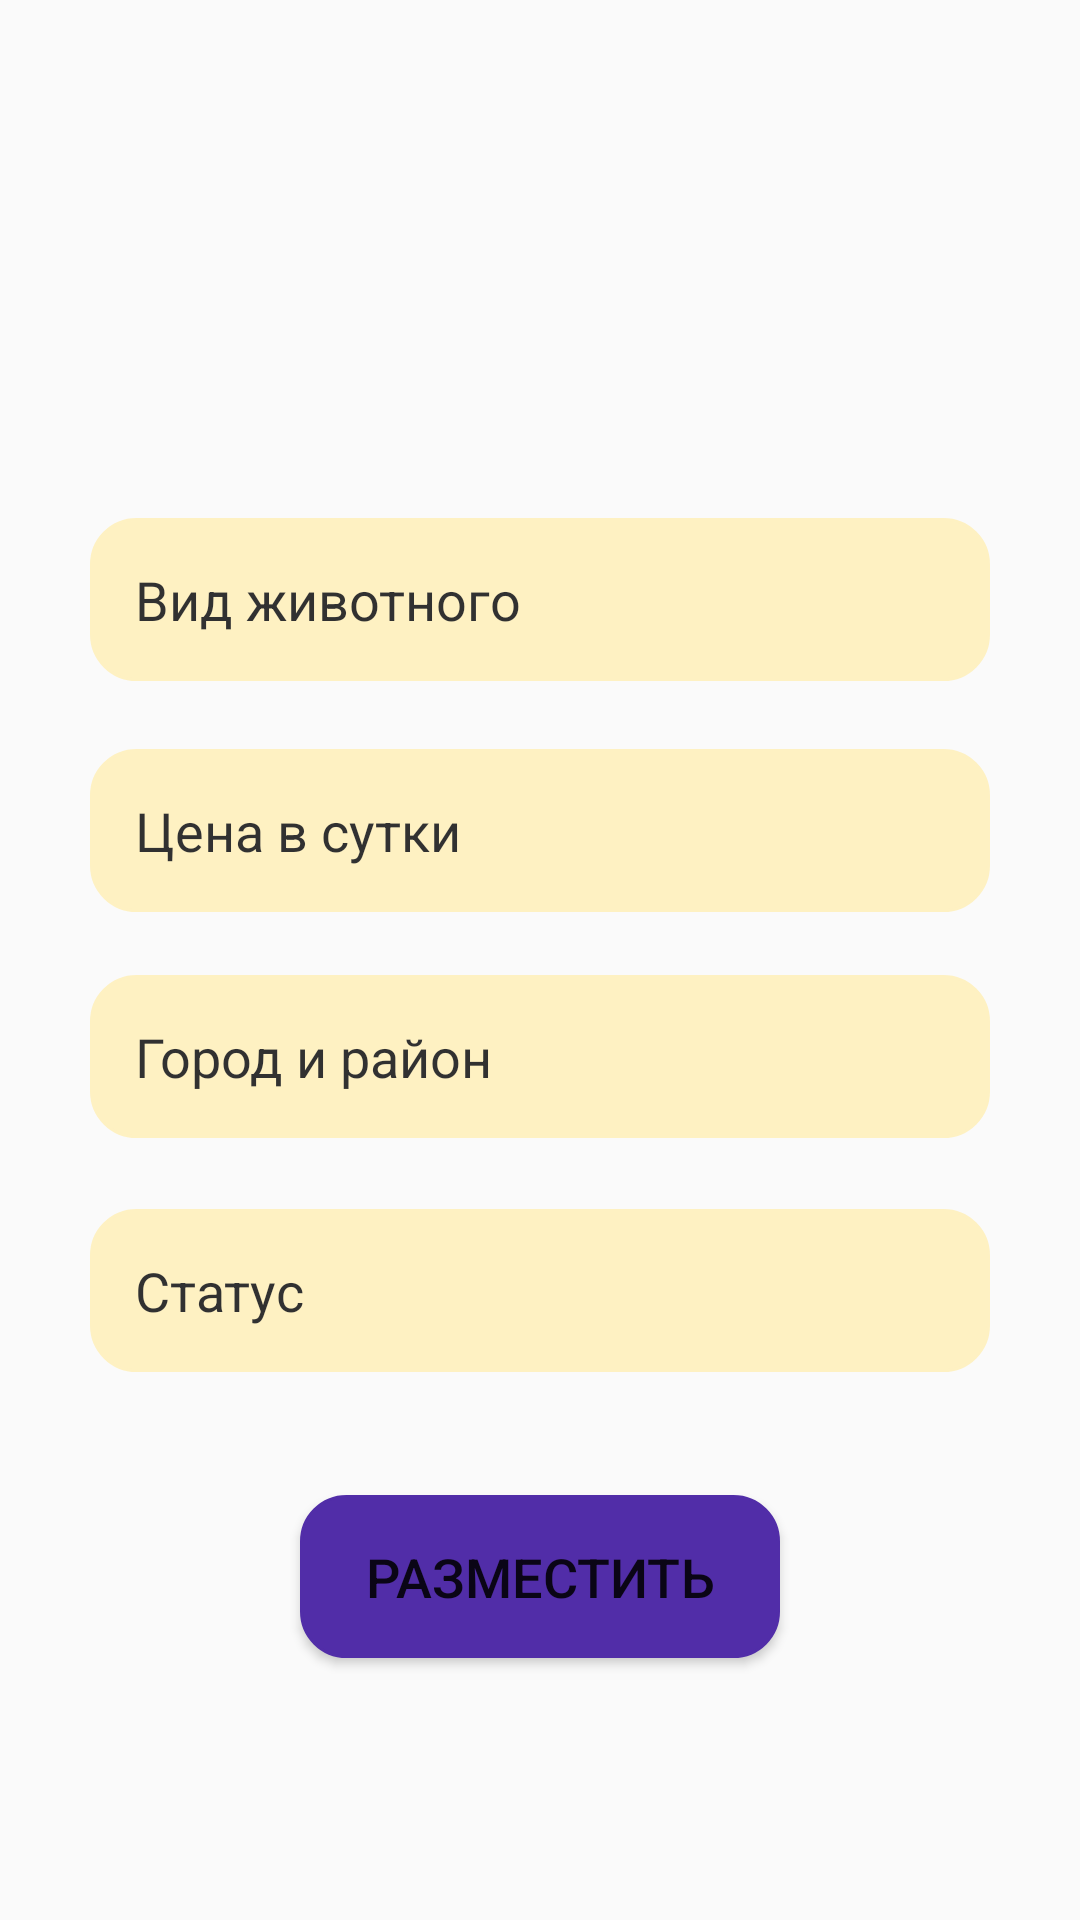

Here is an Android app screen rendered from its layout file. Give the layout XML and the strings, colors and styles it references.
<!-- AndroidManifest.xml: application theme Theme.MOBILE_PETLIKE -->
<!-- res/layout/activity_data.xml -->
<?xml version="1.0" encoding="utf-8"?>
<android.support.constraint.ConstraintLayout xmlns:android="http://schemas.android.com/apk/res/android"
    xmlns:app="http://schemas.android.com/apk/res-auto"
    xmlns:tools="http://schemas.android.com/tools"
    android:layout_width="match_parent"
    android:layout_height="match_parent"
    tools:context=".DataActivity">

    <EditText
        android:id="@+id/username5"
        android:layout_width="match_parent"
        android:layout_height="wrap_content"
        android:layout_marginStart="30dp"
        android:layout_marginLeft="30dp"
        android:layout_marginEnd="30dp"

        android:layout_marginRight="30dp"
        android:alpha="0.80"
        android:background="@drawable/textbox_radius"
        android:hint="Вид животного"
        android:padding="15dp"
        android:textColor="@color/black"
        android:textColorHint="@color/black"
        android:textSize="18sp"
        android:topLeftRadius="20dp"
        android:topRightRadius="20dp"
        app:layout_constraintBottom_toBottomOf="parent"
        app:layout_constraintEnd_toEndOf="parent"
        app:layout_constraintHorizontal_bias="0.0"
        app:layout_constraintStart_toStartOf="parent"
        app:layout_constraintTop_toTopOf="parent"
        app:layout_constraintVertical_bias="0.295"
        tools:ignore="MissingConstraints" />

    <EditText
        android:id="@+id/username6"
        android:layout_width="match_parent"
        android:layout_height="wrap_content"
        android:layout_marginStart="30dp"
        android:layout_marginLeft="30dp"
        android:layout_marginEnd="30dp"
        android:layout_marginRight="30dp"

        android:alpha="0.80"
        android:background="@drawable/textbox_radius"
        android:hint="Статус"
        android:padding="15dp"
        android:textColor="@color/black"
        android:textColorHint="@color/black"
        android:textSize="18sp"
        android:topLeftRadius="20dp"
        android:topRightRadius="20dp"
        app:layout_constraintBottom_toBottomOf="parent"
        app:layout_constraintEnd_toEndOf="parent"
        app:layout_constraintHorizontal_bias="0.0"
        app:layout_constraintStart_toStartOf="parent"
        app:layout_constraintTop_toBottomOf="@+id/username9"
        app:layout_constraintVertical_bias="0.115"
        tools:ignore="MissingConstraints" />

    <EditText
        android:id="@+id/username9"
        android:layout_width="match_parent"
        android:layout_height="wrap_content"
        android:layout_marginStart="30dp"
        android:layout_marginLeft="30dp"
        android:layout_marginEnd="30dp"
        android:layout_marginRight="30dp"

        android:alpha="0.80"
        android:background="@drawable/textbox_radius"
        android:hint="Город и район"
        android:padding="15dp"
        android:textColor="@color/black"
        android:textColorHint="@color/black"
        android:textSize="18sp"
        android:topLeftRadius="20dp"
        android:topRightRadius="20dp"
        app:layout_constraintBottom_toBottomOf="parent"
        app:layout_constraintEnd_toEndOf="parent"
        app:layout_constraintHorizontal_bias="0.0"
        app:layout_constraintStart_toStartOf="parent"
        app:layout_constraintTop_toBottomOf="@+id/username8"
        app:layout_constraintVertical_bias="0.074"
        tools:ignore="MissingConstraints" />

    <EditText
        android:id="@+id/username8"
        android:layout_width="match_parent"
        android:layout_height="wrap_content"
        android:layout_marginStart="30dp"
        android:layout_marginLeft="30dp"
        android:layout_marginEnd="30dp"
        android:layout_marginRight="30dp"

        android:alpha="0.80"
        android:background="@drawable/textbox_radius"
        android:hint="Цена в сутки"
        android:padding="15dp"
        android:textColor="@color/black"
        android:textColorHint="@color/black"
        android:textSize="18sp"
        android:topLeftRadius="20dp"
        android:topRightRadius="20dp"
        app:layout_constraintBottom_toBottomOf="parent"
        app:layout_constraintEnd_toEndOf="parent"
        app:layout_constraintHorizontal_bias="0.0"
        app:layout_constraintStart_toStartOf="parent"
        app:layout_constraintTop_toBottomOf="@+id/username5"
        app:layout_constraintVertical_bias="0.063"
        tools:ignore="MissingConstraints" />

    <Button
        android:id="@+id/button3"
        android:layout_width="0dp"
        android:layout_height="wrap_content"
        android:layout_marginStart="100dp"
        android:layout_marginLeft="100dp"
        android:layout_marginEnd="100dp"
        android:layout_marginRight="100dp"
        android:background="@drawable/textbox_radius"
        android:text="Разместить"
        android:textSize="18sp"
        app:backgroundTint="#512DA8"
        app:layout_constraintBottom_toBottomOf="parent"
        app:layout_constraintEnd_toEndOf="parent"
        app:layout_constraintHorizontal_bias="0.0"
        app:layout_constraintStart_toStartOf="parent"
        app:layout_constraintTop_toBottomOf="@+id/username6"
        app:layout_constraintVertical_bias="0.32" />

</android.support.constraint.ConstraintLayout>
<!-- resources referenced by this layout -->
<resources>
  <!-- drawable textbox_radius (drawable) -->
  <?xml version="1.0" encoding="utf-8"?>
  <shape xmlns:android="http://schemas.android.com/apk/res/android"
      android:shape="rectangle" >
  
      <corners android:radius="15dp" />
  
      <gradient
          android:angle="90"
          android:centerColor="#FFEFB5"
          android:endColor="#FFEFB5"
          android:startColor="#FFEFB5"
          android:type="linear" />
  
      <stroke
          android:width="1dp"
          android:color="#FFEFB5" />
  
      <padding
          android:bottom="15dp"
          android:left="15dp"
          android:right="15dp"
          android:top="15dp" />
  
  </shape>
  <style name="Theme.MOBILE_PETLIKE" parent="Theme.AppCompat.Light.NoActionBar">
          
          <item name="colorPrimary">@color/purple_500</item>
          <item name="colorPrimaryDark">@color/purple_700</item>
          <item name="colorAccent">@color/teal_200</item>
          
      </style>
  <!-- not gathered from this repository: default colours our renderer supplied (Android Studio template values) -->
  <color name="purple_500">#FF6200EE</color>
  <color name="purple_700">#FF3700B3</color>
  <color name="teal_200">#FF03DAC5</color>
  <color name="black">#FF000000</color>
</resources>
